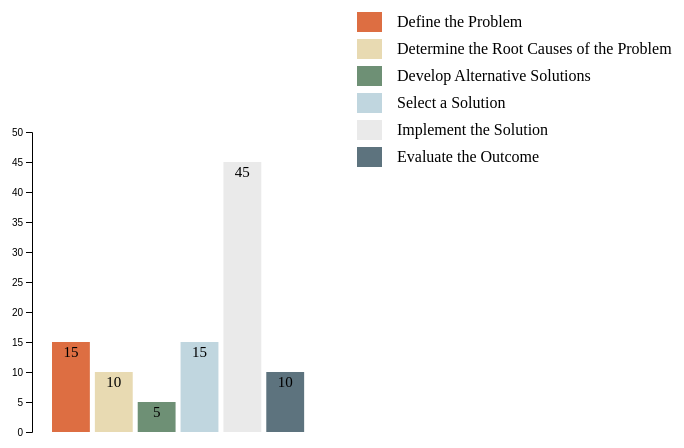
D3 v5 page, settled after 360 driven frames (6 s of simulated time); the page loaded 1 data file(s).


    var color = ["#DD6E42","#E8DAB2","#6E9075","#C0D6DF","#EAEAEA","#5D737E"]
    var width=700;
    var chartW=300
    var height=450;
    var barpadding=5;
    var barwidth=(chartW/7)-barpadding;
    var legendW=25;
    var legendH=20;
    var legendpadding=7;
    var padding = 20;

    var data=d3.json("Cause.json");

    // set scale
    var yScale = d3.scaleLinear()
        .domain([0, 50])
        .range([0, 300]);
    var yAScale = d3.scaleLinear()
        .domain([0, 50])
        .range([300, 0])

    //Define Y axis
        var yAxis = d3.axisLeft()
                  .scale(yAScale);


    var drawChart = function(data){
      var svg=d3.select("body")
                .selectAll("svg")
                .attr("width",width)
                .attr("height",height);
      // rects
      svg.selectAll("rect")
         .data(data)
         .enter()
         .append("rect")
         .attr("x",function(d,i){
           return i*(barwidth+barpadding) + 45
         })
         .attr("y",function(d){
           return height- yScale(d.time) - padding;
         })
         .attr("width",barwidth)
         .attr("height",function(d){
           return yScale(d.time)
         })
      svg.selectAll("rect")
         .data(color)
         .attr("fill",function(d){
           return d})

      // labels
      svg.selectAll("text")
         .data(data)
         .enter()
         .append("text")
         .text(function(d){
           return d.time;
         })
         .attr("x",function(d,i){
           return i*(barwidth+barpadding)+barwidth/2 + 45
         })
         .attr("y",function(d){
           return height- yScale(d.time) - 5
         })
         .attr("text-anchor","middle")
         .style("font-size",15)

      //Create Y axis
			svg.append("g")
				.attr("class", "axis")
				.attr("transform", "translate(25,130)")
				.call(yAxis);
      //legend
svg.select("g").selectAll("rect")
   .data(color)
   .enter()
   .append("rect")
   .attr("x",chartW+50)
   .attr("y",function(d,i){
     return i*(legendH+legendpadding)+10
   })
   .attr("width",legendW)
   .attr("height",legendH)
   .attr("fill",function(d){
     return d
   })
svg.select("g").selectAll("text")
   .data(data)
   .enter()
   .append("text")
   .attr("x",chartW+legendW+65)
   .attr("y",function(d,i){
    return i*(legendH+legendpadding)+25
   })
   .text(function(d){
     return d.step
   })

    }
    data.then(function(data){
        drawChart(data)
      })
    

### data: Cause.json
[
 {
  "step": "Define the Problem",
  "time": 15
 },
 {
  "step": "Determine the Root Causes of the Problem",
  "time": 10
 },
 {
  "step": "Develop Alternative Solutions",
  "time": 5
 },
 {
  "step": "Select a Solution",
  "time": 15
 },
 {
  "step": "Implement the Solution",
  "time": 45
 },
 {
  "step": "Evaluate the Outcome",
  "time": 10
 }
]